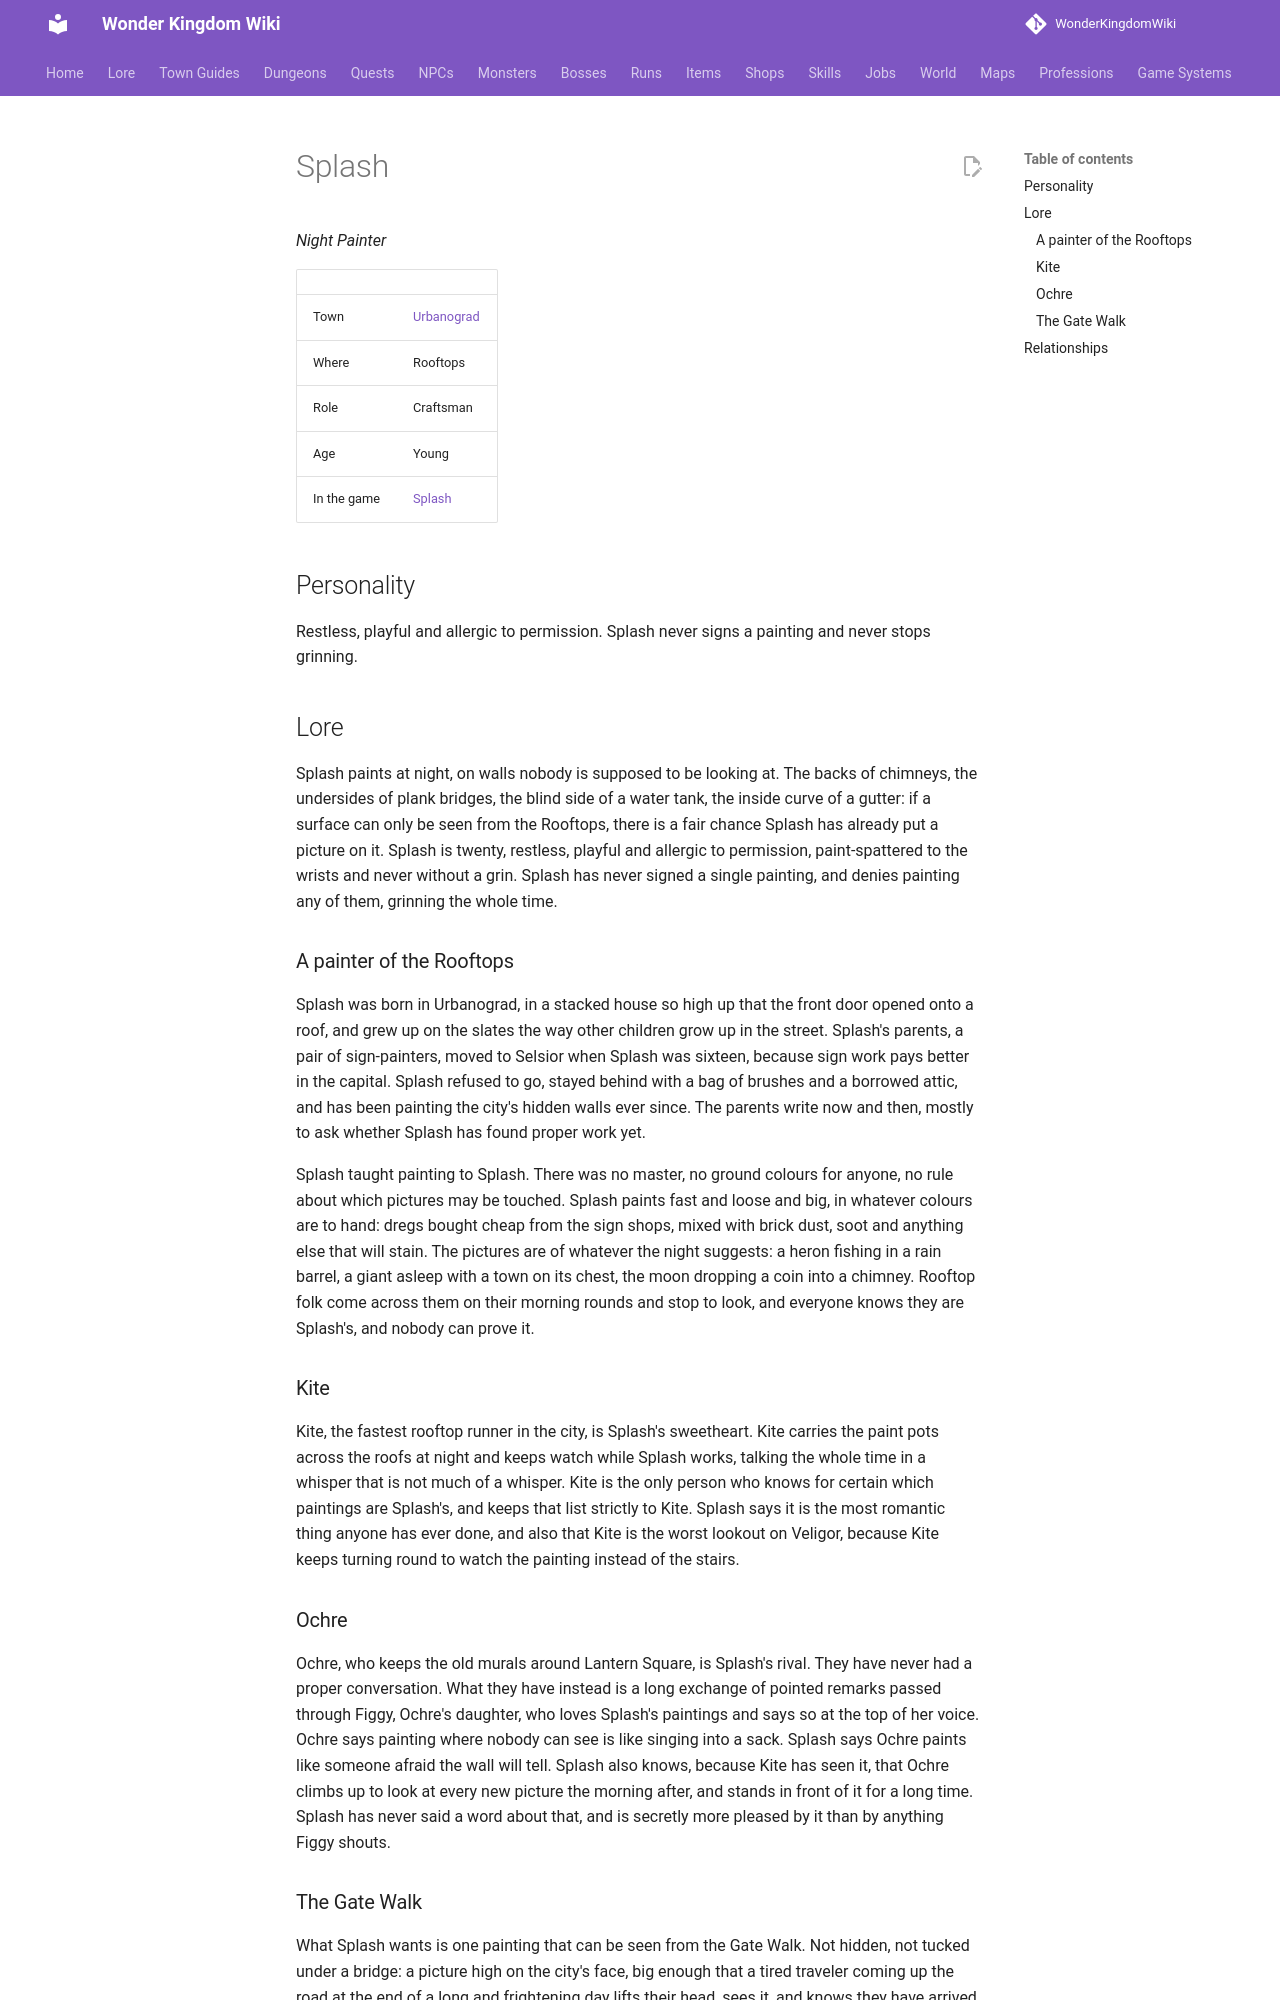

repository: alonohana627/WonderKingdomWiki · page: lore/people/urbanograd/splash/index.html · generator: mkdocs

<!-- Generated by tools/people.py from data/people/. Do not edit: changes are overwritten. -->

# Splash

*Night Painter*

|  |  |
|---|---|
| Town | [Urbanograd](../../towns/urbanograd.md) |
| Where | Rooftops |
| Role | Craftsman |
| Age | Young |
| In the game | [Splash](../../../npcs/splash.md) |

## Personality

Restless, playful and allergic to permission. Splash never signs a painting and never stops grinning.

## Lore

Splash paints at night, on walls nobody is supposed to be looking at. The backs of chimneys, the undersides of plank bridges, the blind side of a water tank, the inside curve of a gutter: if a surface can only be seen from the Rooftops, there is a fair chance Splash has already put a picture on it. Splash is twenty, restless, playful and allergic to permission, paint-spattered to the wrists and never without a grin. Splash has never signed a single painting, and denies painting any of them, grinning the whole time.

### A painter of the Rooftops

Splash was born in Urbanograd, in a stacked house so high up that the front door opened onto a roof, and grew up on the slates the way other children grow up in the street. Splash's parents, a pair of sign-painters, moved to Selsior when Splash was sixteen, because sign work pays better in the capital. Splash refused to go, stayed behind with a bag of brushes and a borrowed attic, and has been painting the city's hidden walls ever since. The parents write now and then, mostly to ask whether Splash has found proper work yet.

Splash taught painting to Splash. There was no master, no ground colours for anyone, no rule about which pictures may be touched. Splash paints fast and loose and big, in whatever colours are to hand: dregs bought cheap from the sign shops, mixed with brick dust, soot and anything else that will stain. The pictures are of whatever the night suggests: a heron fishing in a rain barrel, a giant asleep with a town on its chest, the moon dropping a coin into a chimney. Rooftop folk come across them on their morning rounds and stop to look, and everyone knows they are Splash's, and nobody can prove it.

### Kite

Kite, the fastest rooftop runner in the city, is Splash's sweetheart. Kite carries the paint pots across the roofs at night and keeps watch while Splash works, talking the whole time in a whisper that is not much of a whisper. Kite is the only person who knows for certain which paintings are Splash's, and keeps that list strictly to Kite. Splash says it is the most romantic thing anyone has ever done, and also that Kite is the worst lookout on Veligor, because Kite keeps turning round to watch the painting instead of the stairs.

### Ochre

Ochre, who keeps the old murals around Lantern Square, is Splash's rival. They have never had a proper conversation. What they have instead is a long exchange of pointed remarks passed through Figgy, Ochre's daughter, who loves Splash's paintings and says so at the top of her voice. Ochre says painting where nobody can see is like singing into a sack. Splash says Ochre paints like someone afraid the wall will tell. Splash also knows, because Kite has seen it, that Ochre climbs up to look at every new picture the morning after, and stands in front of it for a long time. Splash has never said a word about that, and is secretly more pleased by it than by anything Figgy shouts.
